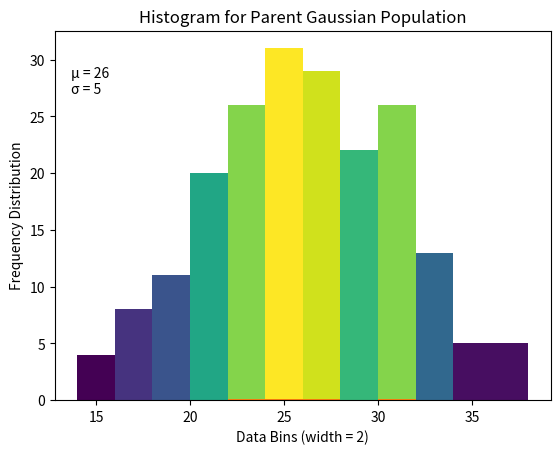
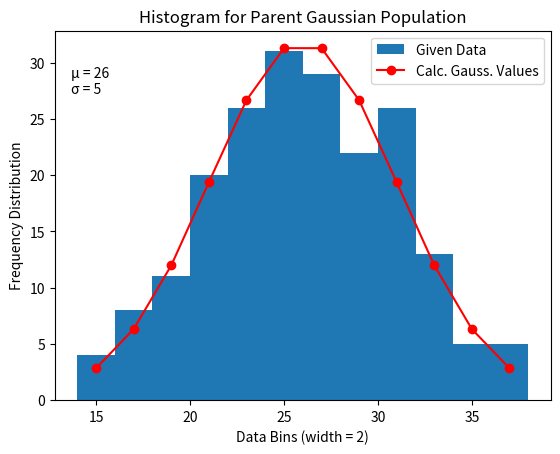

Python code for these plots, in order:
#!/usr/bin/env python
# coding: utf-8

# In[191]:


import matplotlib.pyplot as plt
import numpy as np
from matplotlib import colors
from matplotlib.ticker import PercentFormatter
from scipy import fft
from scipy import signal


# In[192]:


# part a: Plotting the histogram
frequency = [4,8,11,20,26,31,29,22,26,13,5,2,3]
bin = [14,16,18,20,22,24,26,28,30,32,34,36,38]

x = np.zeros(200)
i = 0
for j in range(0,np.size(frequency)):
    for k in range(0,frequency[j]):
        x[i] = bin[j]
        i = i + 1

N, bins, patches = plt.hist(x, bins = [14,16,18,20,22,24,26,28,30,32,34,36,38])
        
fracs = N / N.max()
norm = colors.Normalize(fracs.min(),fracs.max())

for thisfrac, thispatch in zip(fracs, patches):
    color = plt.cm.viridis(norm(thisfrac))
    thispatch.set_facecolor(color)
    
    
plt.figure(1)
plt.hist(x, bins = [14,16,18,20,22,24,26,28,30,32,34,36,38],density = True)
plt.ylabel('Frequency Distribution')
plt.xlabel('Data Bins (width = 2)')
plt.title('Histogram for Parent Gaussian Population')
plt.figtext(.150,.75,"\u03BC = 26 \n\u03C3 = 5")


# In[198]:


# part b:
mu = 26
std = 5
bin_new = np.zeros(np.size(bin) -1)
gauss_func = np.zeros(np.size(bin_new))

for  i in range(0,np.size(bin) - 1):
    bin_new[i] = bin[i] + 1
    gauss_func[i] = (1/(std*np.sqrt(2*np.pi))) * np.exp((-1/2)*(bin_new[i] - mu)**2/std**2) * 400 # to normalize to the area of the histogram - multiply by 400

plt.figure(2)
plt.hist(x, bins = [14,16,18,20,22,24,26,28,30,32,34,36,38], label = 'Given Data')
plt.ylabel('Frequency Distribution')
plt.xlabel('Data Bins (width = 2)')
plt.title('Histogram for Parent Gaussian Population')
plt.figtext(.150,.75,"\u03BC = 26 \n\u03C3 = 5")
plt.plot(bin_new,gauss_func,'o-', color = 'red', label = 'Calc. Gauss. Values')
plt.legend(loc = 'upper right')
plt.show()

print(gauss_func)


# In[194]:


# part c:
chi_2 = np.zeros(np.size(x))
x_mid = np.zeros(np.size(x))

for i in range(0, np.size(x)):
    x_mid[i] = x[i] + 1 
    chi_2[i] = ((x_mid[i] - mu) / std)**2
    
chi_2_sum = np.sum(chi_2)
print(chi_2_sum)

